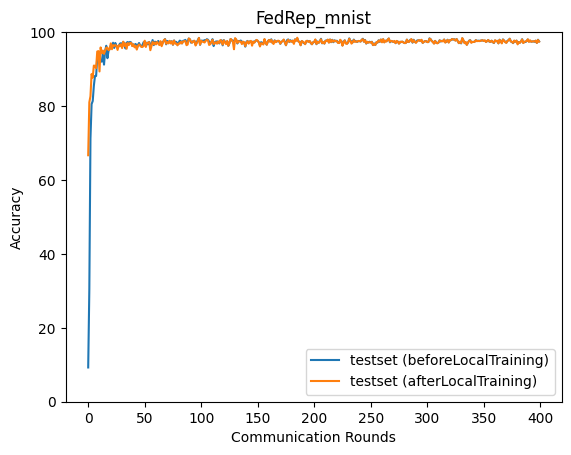

Source data for this figure (header and first rows):
epoch, accuracy_test_before, accuracy_test_after
0, 9.269, 66.68
1, 30.44, 81.02
2, 71.21, 82.65
3, 80.53, 88.66
4, 81.35, 87.69
5, 85.48, 90.96
6, 88.15, 90.87
7, 88.12, 90.25
8, 93.2, 94.75
9, 92.5, 94.86
10, 91.74, 89.36
11, 92.43, 95.86
12, 92, 94.3
13, 94.31, 95.01
14, 91.21, 94.12
15, 94.97, 94.97
16, 96.31, 95.79
17, 92.95, 95.81
18, 94.91, 95.14
19, 95.46, 95.31
20, 96.37, 96.96
21, 95.77, 95.37
22, 97.14, 96.48
23, 95.71, 96.26
24, 97.07, 96.5
25, 96.13, 96.25
26, 96.09, 95.18
27, 96.16, 96.44
28, 96.88, 96.19
29, 96.99, 96.71
30, 96.57, 95.68
31, 97.31, 97.42
32, 96.86, 96.26
33, 95.57, 96.92
34, 97.15, 95.49
35, 97.32, 97.04
36, 97.06, 96.52
37, 97.35, 97.05
38, 97.2, 97.11
39, 96.31, 96.22
40, 96.65, 96.71
41, 96.58, 95.89
42, 96.79, 96.33
43, 95.65, 95.28
44, 96.56, 96.22
45, 97.06, 96.67
46, 96.43, 96.37
47, 96.22, 95.99
48, 96.47, 95.97
49, 97.27, 96.26
50, 96.96, 97.68
51, 96.69, 95.98
52, 97.17, 97.08
53, 96.67, 97.12
54, 97.35, 97.3
55, 96.58, 95.11
56, 96.69, 96.24
57, 97.86, 97.33
58, 96.47, 96.7
59, 97.4, 97.22
... 340 more rows
